Run: headless pygame with SDL's dummy video driver; simulated clock (each Clock.tick advances the game by its frame time, no real sleeping); random seed 0; keys injected as events and as key.get_pressed() state; no mouse input; restart key R tapped at the start of phases 3 and 4.
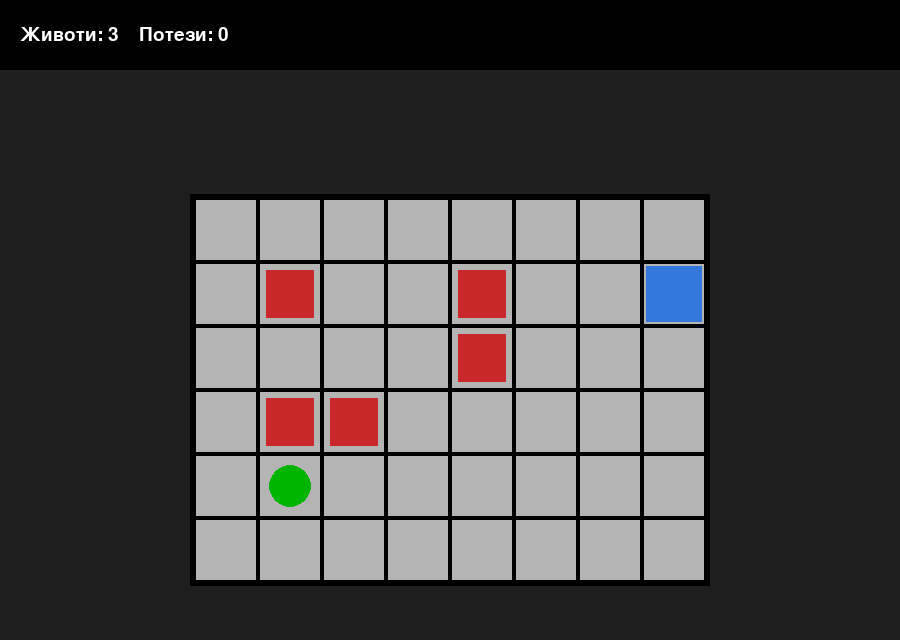
Frame 1 of 4 · flips 1–60 · no input
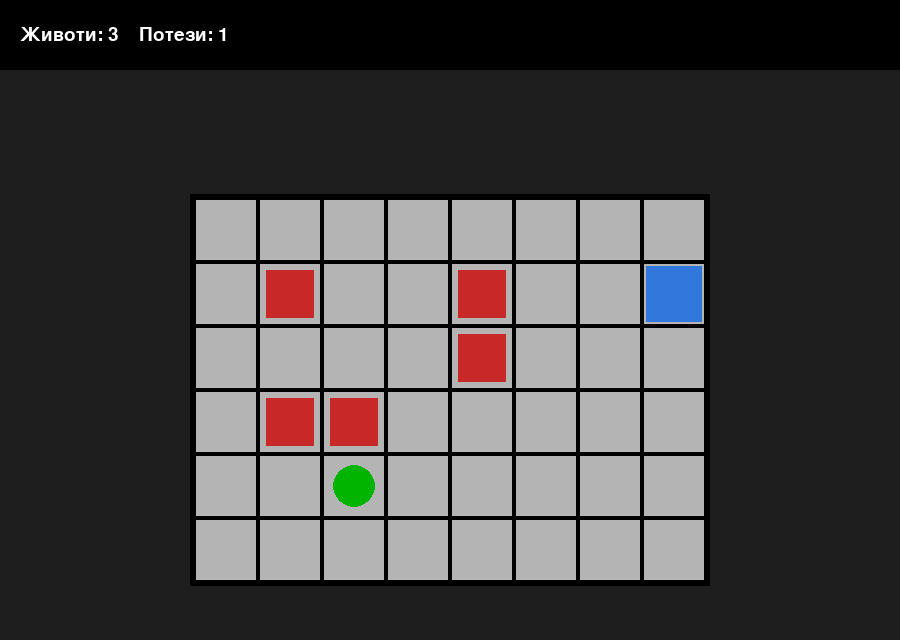
Frame 2 of 4 · flips 61–180 · tapped SPACE, RETURN · held RIGHT (→), D
Frame 3 of 4 · flips 181–300 · tapped R · held DOWN (↓), S · screen same as frame 1, image omitted
Frame 4 of 4 · flips 301–420 · tapped R · held LEFT (←), A, UP (↑), W · screen unchanged from frame 3, image omitted

The pygame program that drew these frames:

import pygame
import sys
from pygame.locals import *
import time

# --- CONFIG ---
WINDOW_WIDTH = 900
WINDOW_HEIGHT = 640
GRID_COLS = 8
GRID_ROWS = 6
CELL_SIZE = 64
STATUS_BAR = 70      # висина на статусното поле горе
MESSAGE_AREA = 70    # висина над мрежата за поголеми пораки
MARGIN = 30          # маргина околу мрежата
FPS = 60
REVEAL_SECONDS = 4.0  # колку долго се покажуваат стапиците при старт
MSG_DISPLAY_TIME = 1500  # ms: колку долго кратките пораки во статус бар се прикажуваат

# Colors
WHITE    = (255,255,255)
BLACK    = (0,0,0)
DARKGRAY = (30,30,30)
GRAY     = (180,180,180)
GREEN    = (0,180,0)
RED      = (200,40,40)
BLUE     = (50,120,220)
YELLOW   = (230,200,0)

# --- LEVEL (8x6) ---
# S = start, E = exit, T = trap, . = empty
LEVEL = [
    "........",
    ".T..T..E",
    "....T...",
    ".TT.....",
    ".S......",
    "........"
]

def parse_level():
    traps = set()
    start = exitp = None
    for r,row in enumerate(LEVEL):
        for c,ch in enumerate(row):
            if ch == "S": start = (c,r)
            if ch == "E": exitp = (c,r)
            if ch == "T": traps.add((c,r))
    return start, exitp, traps

# compute top-left origin of grid so grid is centered with margins
def grid_origin():
    grid_w = GRID_COLS * CELL_SIZE
    grid_h = GRID_ROWS * CELL_SIZE
    origin_x = (WINDOW_WIDTH - grid_w) // 2
    # reserve status bar at very top, then message area, then grid
    origin_y = STATUS_BAR + MESSAGE_AREA + (WINDOW_HEIGHT - STATUS_BAR - MESSAGE_AREA - grid_h)//2
    return origin_x, origin_y

# draw everything: status bar, message area, grid, cells, player
def draw_all(screen, fonts, state):
    screen.fill(DARKGRAY)

    # status bar (top)
    pygame.draw.rect(screen, BLACK, (0,0, WINDOW_WIDTH, STATUS_BAR))
    status_text = f"Животи: {state['lives']}    Потези: {state['moves']}"
    status_surf = fonts['status'].render(status_text, True, WHITE)
    screen.blit(status_surf, (20, (STATUS_BAR - status_surf.get_height())//2))

    # short status message (shows for a limited time)
    if state['status_msg'] and pygame.time.get_ticks() - state['status_msg_time'] < MSG_DISPLAY_TIME:
        msg_surf = fonts['small'].render(state['status_msg'], True, WHITE)
        screen.blit(msg_surf, (300, (STATUS_BAR - msg_surf.get_height())//2))

    # message area (above grid, bigger text centered)
    pygame.draw.rect(screen, DARKGRAY, (0, STATUS_BAR, WINDOW_WIDTH, MESSAGE_AREA))
    if state['big_msg']:
        big_surf = fonts['big'].render(state['big_msg'], True, WHITE)
        big_rect = big_surf.get_rect(center=(WINDOW_WIDTH//2, STATUS_BAR + MESSAGE_AREA//2))
        screen.blit(big_surf, big_rect)

    # grid background
    gx, gy = grid_origin()
    grid_w = GRID_COLS * CELL_SIZE
    grid_h = GRID_ROWS * CELL_SIZE
    pygame.draw.rect(screen, BLACK, (gx - 4, gy - 4, grid_w + 8, grid_h + 8))
    # draw cells
    start, exitp, traps = parse_level()
    for r in range(GRID_ROWS):
        for c in range(GRID_COLS):
            cell_rect = pygame.Rect(gx + c*CELL_SIZE, gy + r*CELL_SIZE, CELL_SIZE, CELL_SIZE)
            pygame.draw.rect(screen, GRAY, cell_rect)
            pygame.draw.rect(screen, BLACK, cell_rect, 2)

            # draw exit
            if (c,r) == exitp:
                inner = cell_rect.inflate(-8,-8)
                pygame.draw.rect(screen, BLUE, inner)

            # if in reveal phase, show traps
            if state['reveal'] and (c,r) in state['traps']:
                inner = cell_rect.inflate(-16,-16)
                pygame.draw.rect(screen, RED, inner)

    # draw player (simple circle)
    px, py = state['player']
    prect = pygame.Rect(gx + px*CELL_SIZE, gy + py*CELL_SIZE, CELL_SIZE, CELL_SIZE)
    center = prect.center
    pygame.draw.circle(screen, GREEN, center, CELL_SIZE//3)

    pygame.display.flip()

# helper: move player if valid; returns (moved, reason_message or None)
def try_move(state, dx, dy):
    if state['game_over'] or state['won']:
        return False, None
    px, py = state['player']
    nx, ny = px + dx, py + dy
    if not (0 <= nx < GRID_COLS and 0 <= ny < GRID_ROWS):
        # invalid move
        return False, "Не можете да се движите таму."
    # valid
    state['player'] = [nx, ny]
    state['moves'] += 1
    return True, None

def reset_state():
    start, exitp, traps = parse_level()
    s = {}
    s['start'] = start
    s['exit'] = exitp
    s['traps'] = set(traps)
    s['player'] = [start[0], start[1]]
    s['lives'] = 3
    s['moves'] = 0
    s['status_msg'] = ""
    s['status_msg_time'] = 0
    s['big_msg'] = ""
    s['reveal'] = True
    s['reveal_start'] = pygame.time.get_ticks()
    s['game_over'] = False
    s['won'] = False
    return s

def main():
    pygame.init()
    screen = pygame.display.set_mode((WINDOW_WIDTH, WINDOW_HEIGHT))
    pygame.display.set_caption("Лавиринт со стапици")
    clock = pygame.time.Clock()

    # fonts
    fonts = {}
    fonts['status'] = pygame.font.SysFont(None, 28)
    fonts['small'] = pygame.font.SysFont(None, 24)
    fonts['big'] = pygame.font.SysFont(None, 42)

    state = reset_state()

    # ensure there are >=5 traps (spec). If fewer, we can add random ones not on start/exit.
    if len(state['traps']) < 5:
        import random
        all_cells = [(c,r) for r in range(GRID_ROWS) for c in range(GRID_COLS)]
        forb = {state['start'], state['exit']}
        candidates = [p for p in all_cells if p not in forb and p not in state['traps']]
        random.shuffle(candidates)
        while len(state['traps']) < 5 and candidates:
            state['traps'].add(candidates.pop())

    # initial draw
    draw_all(screen, fonts, state)

    # Run loop
    while True:
        dt = clock.tick(FPS)
        for event in pygame.event.get():
            if event.type == QUIT:
                pygame.quit(); sys.exit()
            elif event.type == KEYDOWN:
                if event.key == K_ESCAPE:
                    pygame.quit(); sys.exit()
                if event.key == K_r:
                    # restart
                    state = reset_state()
                    draw_all(screen, fonts, state)
                    continue

                if state['game_over'] or state['won']:
                    # accept only R and ESC in this state
                    continue

                moved = False
                reason = None
                if event.key == K_LEFT:
                    moved, reason = try_move(state, -1, 0)
                elif event.key == K_RIGHT:
                    moved, reason = try_move(state, 1, 0)
                elif event.key == K_UP:
                    moved, reason = try_move(state, 0, -1)
                elif event.key == K_DOWN:
                    moved, reason = try_move(state, 0, 1)

                if not moved and reason:
                    state['status_msg'] = reason
                    state['status_msg_time'] = pygame.time.get_ticks()
                elif moved:
                    # after a move, check trap / exit
                    pos = tuple(state['player'])
                    if pos in state['traps']:
                        state['lives'] -= 1
                        state['status_msg'] = f"Удривте во стапица! Преостанати животи: {state['lives']}"
                        state['status_msg_time'] = pygame.time.get_ticks()
                        # reset player to start
                        state['player'] = [state['start'][0], state['start'][1]]
                        # if no lives -> game over
                        if state['lives'] <= 0:
                            state['big_msg'] = "Играта заврши"
                            state['game_over'] = True
                    elif pos == state['exit']:
                        state['big_msg'] = "Успешно го завршивте нивото!"
                        state['won'] = True

        # update reveal state
        if state['reveal'] and (pygame.time.get_ticks() - state['reveal_start'])/1000.0 >= REVEAL_SECONDS:
            state['reveal'] = False
            # show small "Go!" message shortly
            state['status_msg'] = "Тргни!"
            state['status_msg_time'] = pygame.time.get_ticks()

        draw_all(screen, fonts, state)

if __name__ == "__main__":
    main()
